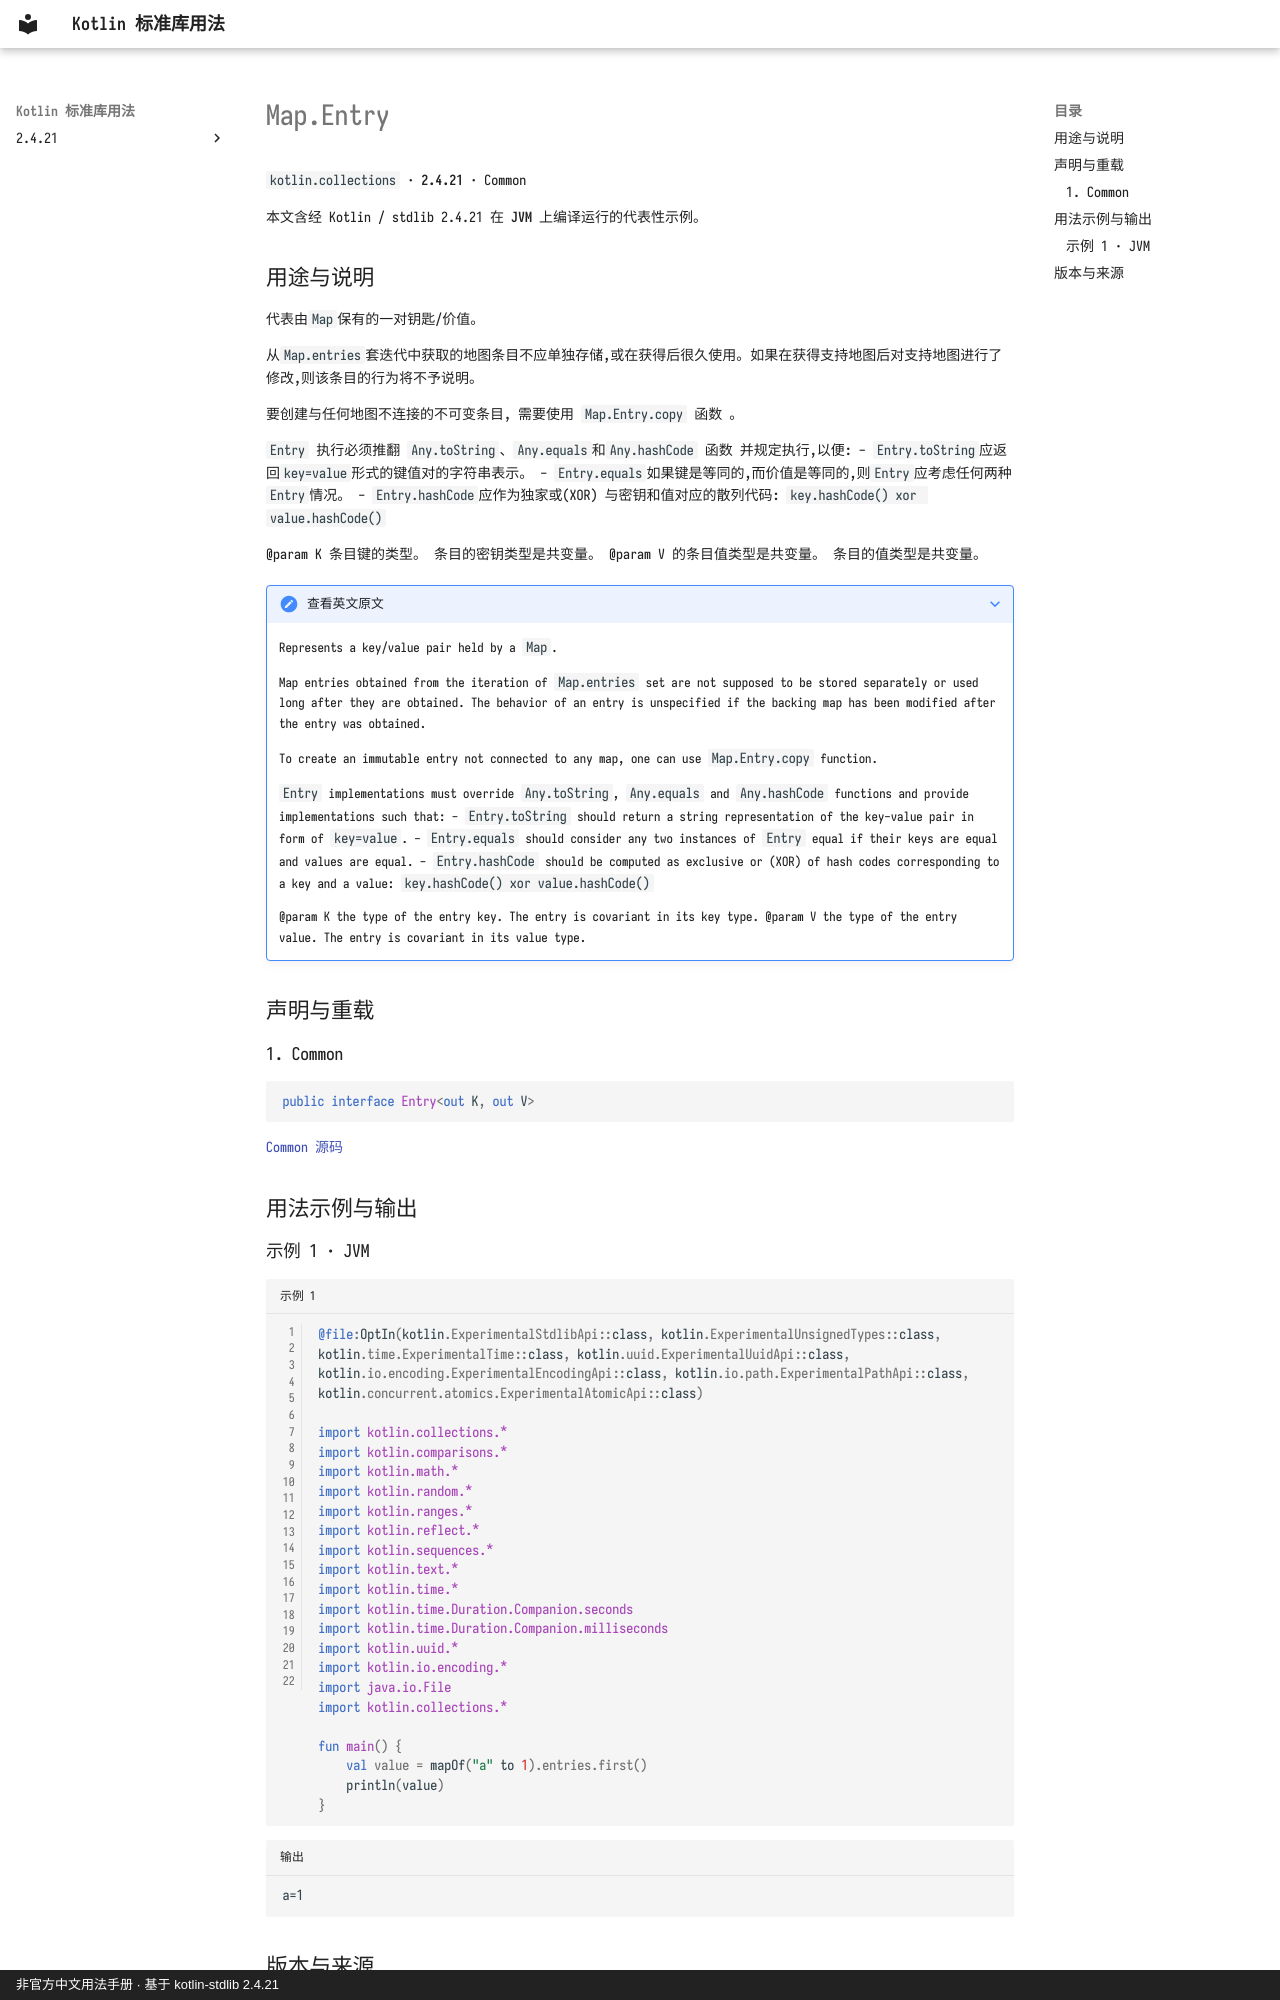

repository: oooooooko/kotlin-stdlib-docs · page: zh/api/kotlin.collections/map-entry--4ae91949/index.html · generator: mkdocs · copyright: 非官方中文用法手册 · 基于 kotlin-stdlib 2.4.21

# Map.Entry

`kotlin.collections` · **2.4.21** · Common

本文含经 Kotlin / stdlib 2.4.21 在 **JVM** 上编译运行的代表性示例。

## 用途与说明

代表由`Map`保有的一对钥匙/价值。

从`Map.entries`套迭代中获取的地图条目不应单独存储,或在获得后很久使用。如果在获得支持地图后对支持地图进行了修改,则该条目的行为将不予说明。

要创建与任何地图不连接的不可变条目, 需要使用 `Map.Entry.copy` 函数 。

`Entry` 执行必须推翻 `Any.toString`、`Any.equals`和`Any.hashCode` 函数
并规定执行,以便:
- `Entry.toString`应返回`key=value`形式的键值对的字符串表示。
- `Entry.equals`如果键是等同的,而价值是等同的,则`Entry`应考虑任何两种`Entry`情况。
- `Entry.hashCode`应作为独家或(XOR)
与密钥和值对应的散列代码: `key.hashCode() xor value.hashCode()`

@param K 条目键的类型。 条目的密钥类型是共变量。 @param V 的条目值类型是共变量。 条目的值类型是共变量。

??? note "查看英文原文"

    Represents a key/value pair held by a `Map`.
    
    Map entries obtained from the iteration of `Map.entries` set are not supposed to be stored separately or
    used long after they are obtained.
    The behavior of an entry is unspecified if the backing map has been modified after the entry was obtained.
    
    To create an immutable entry not connected to any map, one can use `Map.Entry.copy` function.
    
    `Entry` implementations must override `Any.toString`, `Any.equals` and `Any.hashCode` functions
    and provide implementations such that:
    - `Entry.toString` should return a string representation of the key-value pair in form of `key=value`.
    - `Entry.equals` should consider any two instances of `Entry` equal if their keys are equal and values are equal.
    - `Entry.hashCode` should be computed as exclusive or (XOR) of
      hash codes corresponding to a key and a value: `key.hashCode() xor value.hashCode()`
    
    @param K the type of the entry key. The entry is covariant in its key type.
    @param V the type of the entry value. The entry is covariant in its value type.

## 声明与重载

### 1. Common

```kotlin
public interface Entry<out K, out V>
```

[Common 源码](https://github.com/JetBrains/kotlin/blob/v2.4.21/libraries/stdlib/src/kotlin/Collections.kt#L622)

## 用法示例与输出
